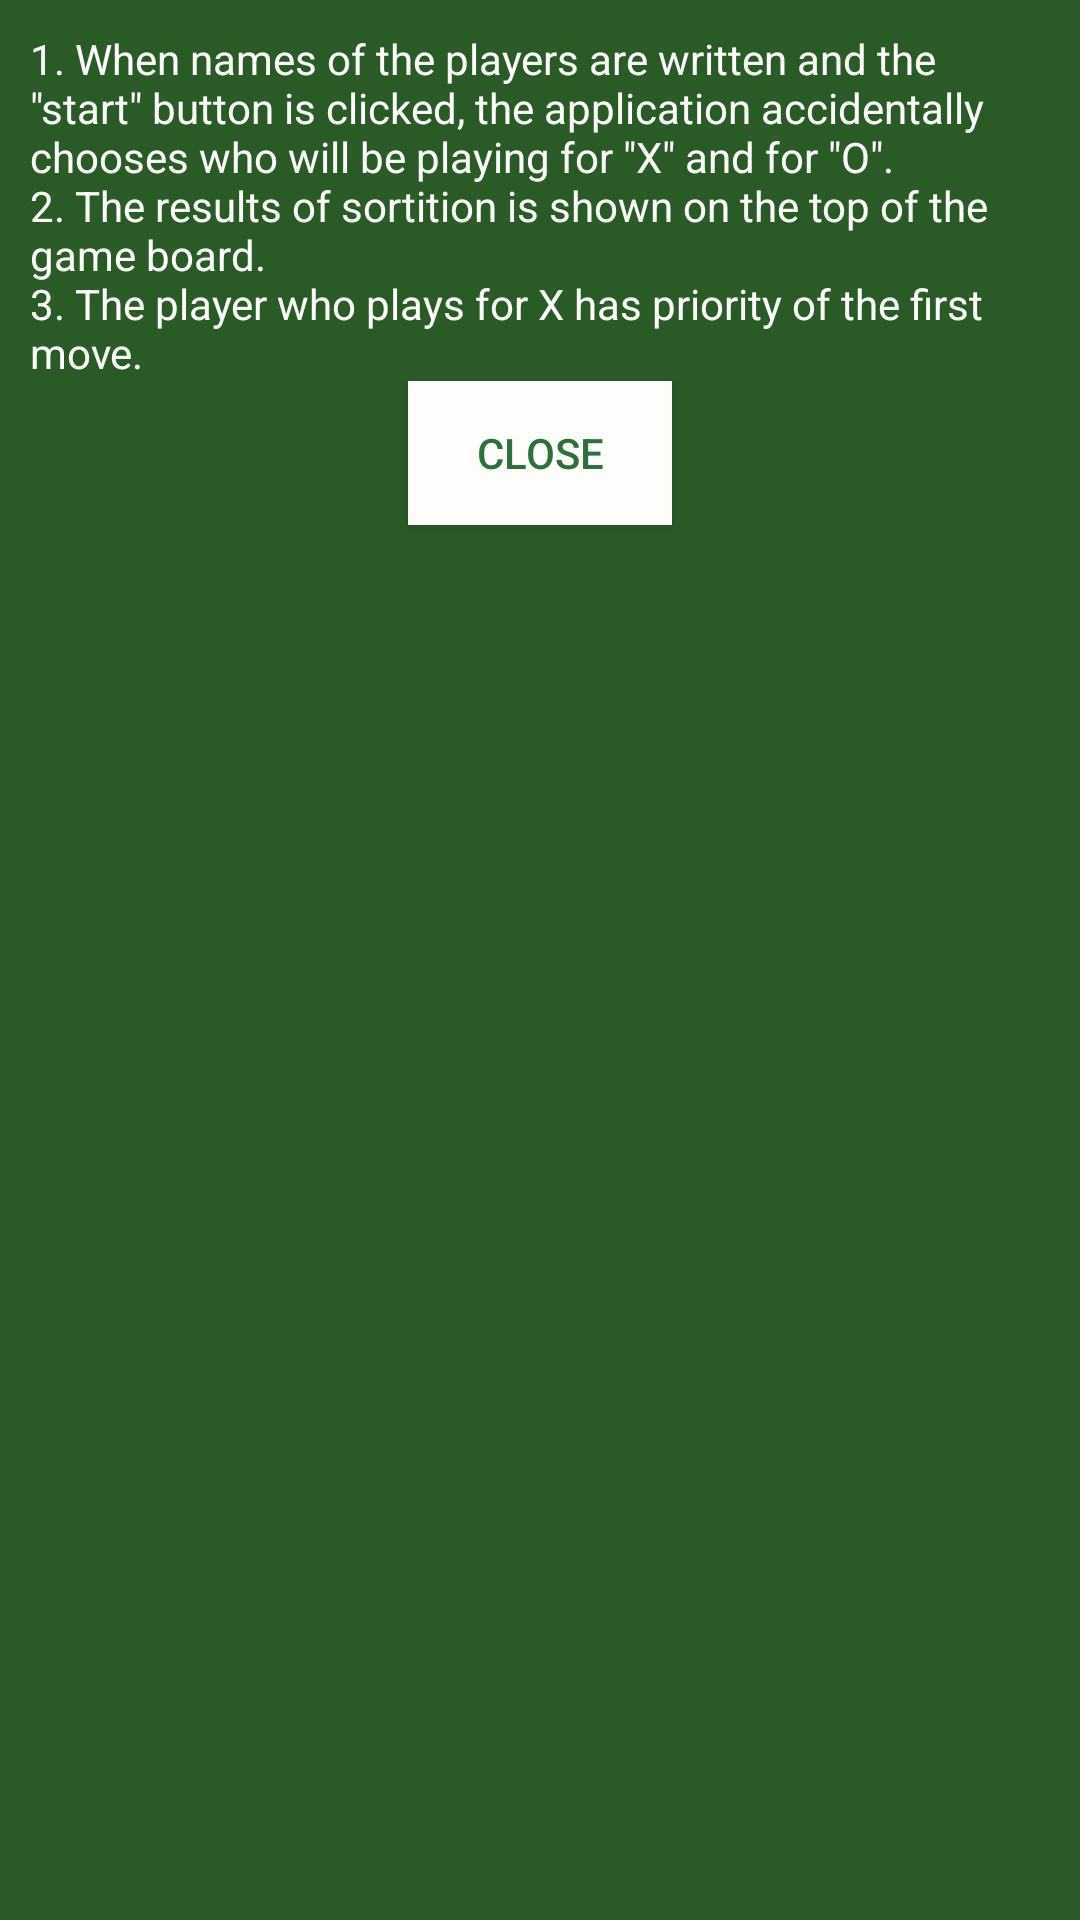

The Android layout XML behind this screen, and the referenced resources:
<!-- AndroidManifest.xml: application theme AppTheme -->
<!-- res/layout/activity_description.xml -->
<?xml version="1.0" encoding="utf-8"?>
<LinearLayout xmlns:android="http://schemas.android.com/apk/res/android"
    xmlns:tools="http://schemas.android.com/tools"
    android:layout_width="300dp"
    android:layout_height="200dp"
    android:layout_alignParentLeft="true"
    android:layout_alignParentStart="true"
    android:layout_alignParentTop="true"
    android:layout_marginTop="81dp"
    android:orientation="vertical"
    android:background="@color/colorActionBar"
    android:padding="10dip">


    <TextView
        android:layout_width="wrap_content"
        android:layout_height="wrap_content"
        android:text="@string/descriptionText"
        android:id="@+id/textViewDropBox"
        android:layout_gravity="center_horizontal"
        android:textColor="@color/colorText" />

    <Button
        android:layout_width="wrap_content"
        android:layout_height="wrap_content"
        android:text="@string/descriptionBtnCloseText"
        android:id="@+id/btnDescriptionClose"
        android:layout_gravity="center_horizontal"
        android:background="@color/colorText"
        android:textColor="@color/colorButton" />
</LinearLayout>
<!-- resources referenced by this layout -->
<resources>
  <color name="colorActionBar">#2a5b27</color>
  <color name="colorButton">#FF2F6F3B</color>
  <color name="colorText">#FDFDFC</color>
  <string name="descriptionBtnCloseText">Close</string>
  <string name="descriptionText">1. When names of the players are written
          and the \"start\" button is clicked, the application accidentally chooses
          who will be playing for \"X\" and for \"O\".
          \n2. The results of sortition is shown on the top of the game board.
          \n3. The player who plays for X has priority of the first move.
      </string>
  <style name="AppTheme" parent="Theme.AppCompat.Light.DarkActionBar">
          
          <item name="colorPrimary">@color/colorActionBar</item>
          <item name="colorPrimaryDark">@color/colorPrimaryDark</item>
          <item name="colorAccent">@color/colorText</item>
      </style>
  <color name="colorPrimaryDark">#303F9F</color>
</resources>
